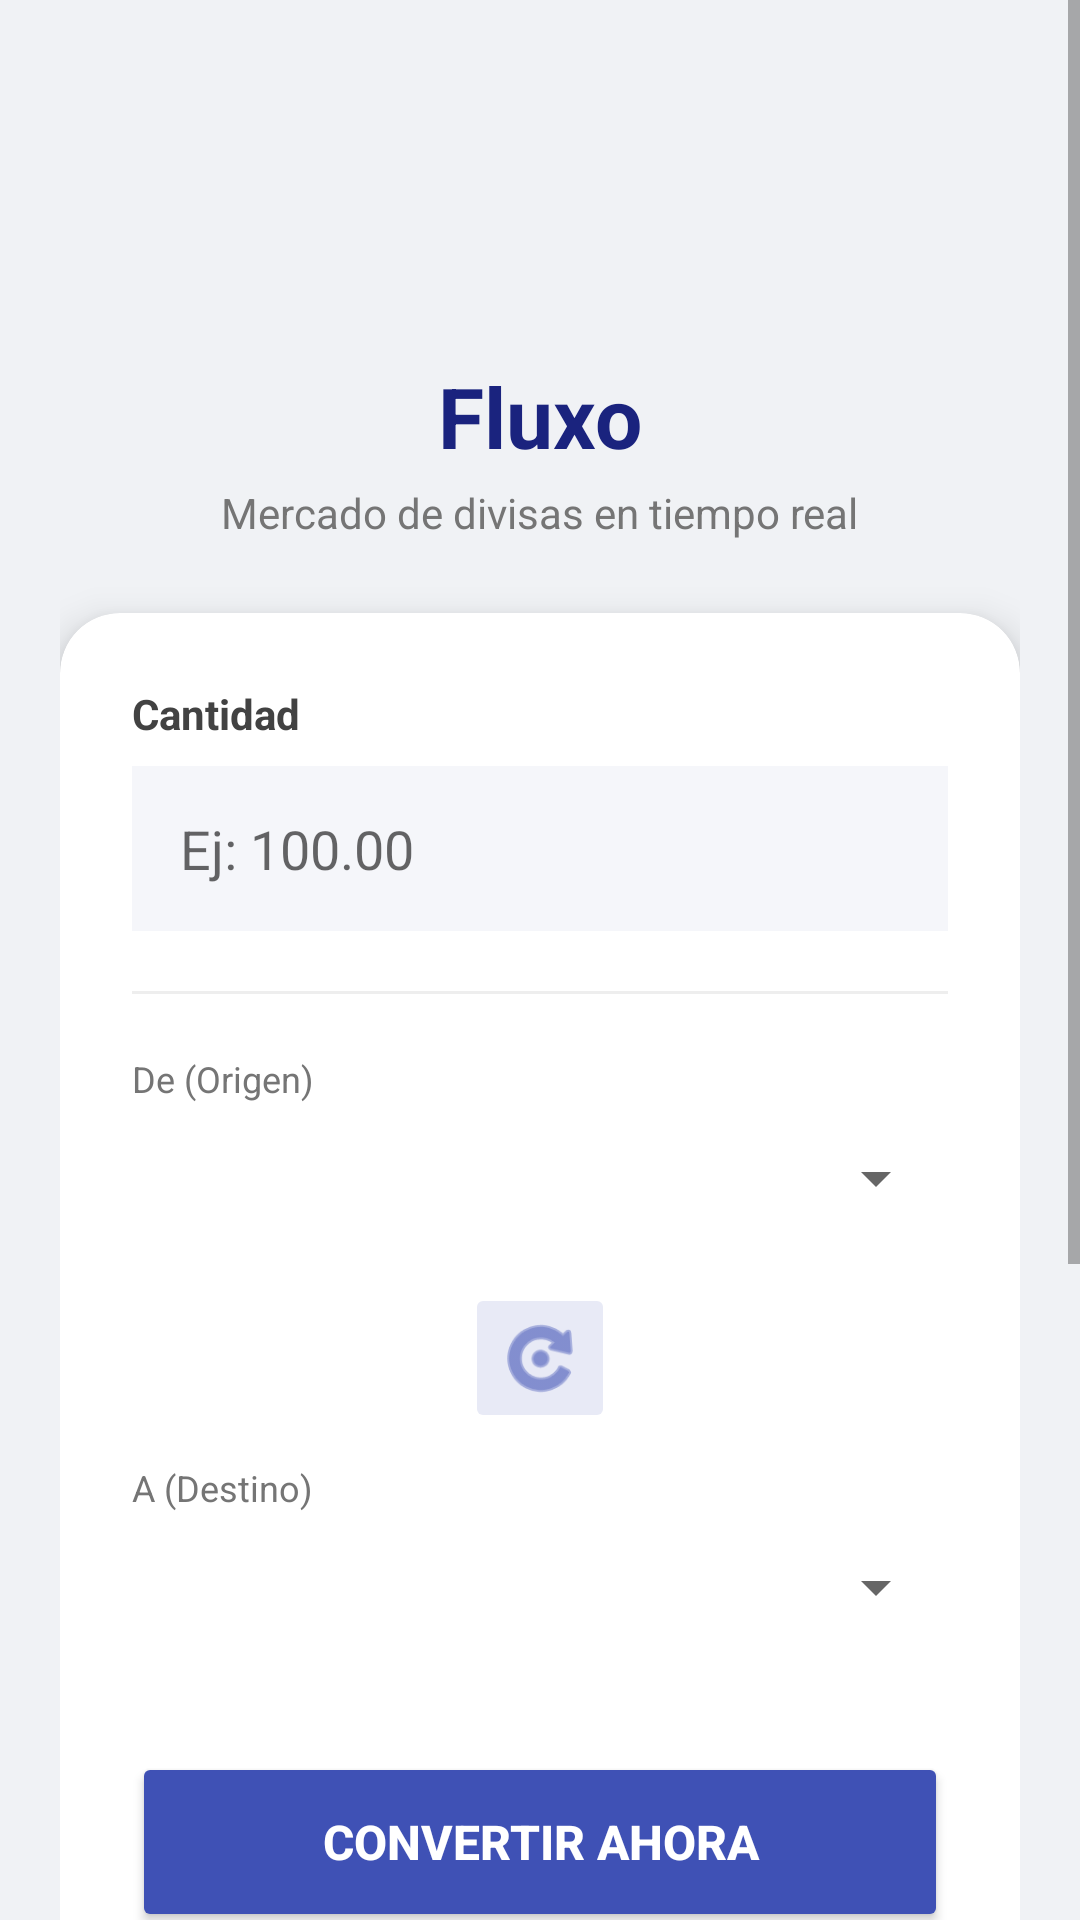

The Android layout XML behind this screen, and the referenced resources:
<!-- AndroidManifest.xml: application theme Theme.ConversorDivisas_palomo_zambrano_jose_manuel -->
<!-- res/layout/activity_main.xml -->
<?xml version="1.0" encoding="utf-8"?>
<ScrollView xmlns:android="http://schemas.android.com/apk/res/android"
    xmlns:app="http://schemas.android.com/apk/res-auto"
    xmlns:tools="http://schemas.android.com/tools"
    android:layout_width="match_parent"
    android:layout_height="match_parent"
    android:background="#F0F2F5"
    android:fillViewport="true">

    <LinearLayout
        android:layout_width="match_parent"
        android:layout_height="wrap_content"
        android:orientation="vertical"
        android:padding="20dp"
        android:gravity="center_horizontal">

        <ImageView
            android:layout_width="80dp"
            android:layout_height="80dp"
            android:src="@mipmap/fluxo"
            android:layout_marginTop="10dp"
            android:layout_marginBottom="10dp"/>

        <TextView
            android:layout_width="wrap_content"
            android:layout_height="wrap_content"
            android:text="Fluxo"
            android:textColor="#1A237E"
            android:textSize="28sp"
            android:textStyle="bold"
            android:layout_marginBottom="4dp"/>

        <TextView
            android:layout_width="wrap_content"
            android:layout_height="wrap_content"
            android:text="Mercado de divisas en tiempo real"
            android:textColor="#757575"
            android:textSize="14sp"
            android:layout_marginBottom="24dp"/>

        <androidx.cardview.widget.CardView
            android:layout_width="match_parent"
            android:layout_height="wrap_content"
            app:cardCornerRadius="20dp"
            app:cardElevation="8dp"
            app:cardBackgroundColor="@android:color/white">

            <LinearLayout
                android:layout_width="match_parent"
                android:layout_height="wrap_content"
                android:orientation="vertical"
                android:padding="24dp">

                <TextView
                    android:layout_width="wrap_content"
                    android:layout_height="wrap_content"
                    android:text="Cantidad"
                    android:textStyle="bold"
                    android:textColor="#424242"
                    android:layout_marginBottom="8dp"/>

                <EditText
                    android:id="@+id/etCantidad"
                    android:layout_width="match_parent"
                    android:layout_height="55dp"
                    android:background="#F5F6FA"
                    android:hint="Ej: 100.00"
                    android:inputType="numberDecimal"
                    android:paddingStart="16dp"
                    android:paddingEnd="16dp"
                    android:textSize="18sp"
                    android:textColor="#333333"/>

                <View
                    android:layout_width="match_parent"
                    android:layout_height="1dp"
                    android:background="#EEEEEE"
                    android:layout_marginTop="20dp"
                    android:layout_marginBottom="20dp"/>

                <LinearLayout
                    android:layout_width="match_parent"
                    android:layout_height="wrap_content"
                    android:orientation="vertical"
                    android:gravity="center_horizontal">

                    <LinearLayout
                        android:layout_width="match_parent"
                        android:layout_height="wrap_content"
                        android:orientation="vertical">
                        <TextView
                            android:layout_width="wrap_content"
                            android:layout_height="wrap_content"
                            android:text="De (Origen)"
                            android:textColor="#757575"
                            android:textSize="12sp"/>

                        <Spinner
                            android:id="@+id/spOrigen"
                            android:layout_width="match_parent"
                            android:layout_height="50dp"/>
                    </LinearLayout>

                    <ImageButton
                        android:id="@+id/btnSwap"
                        android:layout_width="50dp"
                        android:layout_height="50dp"
                        android:src="@android:drawable/ic_menu_rotate"
                        android:backgroundTint="#E8EAF6"
                        android:tint="#3F51B5"
                        android:layout_marginTop="10dp"
                        android:layout_marginBottom="10dp"
                        android:scaleType="centerInside"
                        android:padding="10dp"/>

                    <LinearLayout
                        android:layout_width="match_parent"
                        android:layout_height="wrap_content"
                        android:orientation="vertical">
                        <TextView
                            android:layout_width="wrap_content"
                            android:layout_height="wrap_content"
                            android:text="A (Destino)"
                            android:textColor="#757575"
                            android:textSize="12sp"/>

                        <Spinner
                            android:id="@+id/spDestino"
                            android:layout_width="match_parent"
                            android:layout_height="50dp"/>
                    </LinearLayout>
                </LinearLayout>

                <Button
                    android:id="@+id/btnConvertir"
                    android:layout_width="match_parent"
                    android:layout_height="60dp"
                    android:text="CONVERTIR AHORA"
                    android:textSize="16sp"
                    android:textStyle="bold"
                    android:textColor="#FFFFFF"
                    android:backgroundTint="#3F51B5"
                    android:layout_marginTop="30dp"
                    app:cornerRadius="12dp"/>
            </LinearLayout>
        </androidx.cardview.widget.CardView>

        <TextView
            android:layout_width="wrap_content"
            android:layout_height="wrap_content"
            android:text="Resultado:"
            android:textColor="#757575"
            android:layout_marginTop="30dp"/>

        <TextView
            android:id="@+id/tvResultado"
            android:layout_width="match_parent"
            android:layout_height="wrap_content"
            android:text="0.00"
            android:textSize="42sp"
            android:textStyle="bold"
            android:textColor="#00C853"
            android:gravity="center"
            android:layout_marginTop="8dp"/>

        <ImageView
            android:id="@+id/imgGrafico"
            android:layout_width="match_parent"
            android:layout_height="220dp"
            android:layout_marginTop="24dp"
            android:layout_marginBottom="24dp"
            android:visibility="gone"
            tools:visibility="visible"
            android:scaleType="fitCenter"/>

        <TextView
            android:layout_width="wrap_content"
            android:layout_height="wrap_content"
            android:text="Mercado Cripto (USD)"
            android:textColor="#1A237E"
            android:textSize="18sp"
            android:textStyle="bold"
            android:layout_marginTop="20dp"
            android:layout_marginBottom="10dp"/>

        <androidx.cardview.widget.CardView
            android:layout_width="match_parent"
            android:layout_height="wrap_content"
            app:cardCornerRadius="16dp"
            app:cardElevation="6dp"
            app:cardBackgroundColor="#263238"
            android:layout_marginBottom="30dp">
            <LinearLayout
                android:layout_width="match_parent"
                android:layout_height="wrap_content"
                android:orientation="horizontal"
                android:padding="16dp"
                android:weightSum="3">

                <LinearLayout
                    android:layout_width="0dp"
                    android:layout_height="wrap_content"
                    android:layout_weight="1"
                    android:orientation="vertical"
                    android:gravity="center">
                    <TextView
                        android:text="BTC"
                        android:textColor="#FFD54F"
                        android:textStyle="bold"
                        android:layout_width="wrap_content"
                        android:layout_height="wrap_content"/>
                    <TextView
                        android:id="@+id/txtBtcPrecio"
                        android:text="..."
                        android:textColor="#FFFFFF"
                        android:textSize="14sp"
                        android:layout_width="wrap_content"
                        android:layout_height="wrap_content"/>
                    <TextView
                        android:id="@+id/txtBtcCambio"
                        android:text="0.0%"
                        android:textSize="12sp"
                        android:layout_width="wrap_content"
                        android:layout_height="wrap_content"/>
                </LinearLayout>

                <LinearLayout
                    android:layout_width="0dp"
                    android:layout_height="wrap_content"
                    android:layout_weight="1"
                    android:orientation="vertical"
                    android:gravity="center">
                    <TextView
                        android:text="ETH"
                        android:textColor="#90CAF9"
                        android:textStyle="bold"
                        android:layout_width="wrap_content"
                        android:layout_height="wrap_content"/>
                    <TextView
                        android:id="@+id/txtEthPrecio"
                        android:text="..."
                        android:textColor="#FFFFFF"
                        android:textSize="14sp"
                        android:layout_width="wrap_content"
                        android:layout_height="wrap_content"/>
                    <TextView
                        android:id="@+id/txtEthCambio"
                        android:text="0.0%"
                        android:textSize="12sp"
                        android:layout_width="wrap_content"
                        android:layout_height="wrap_content"/>
                </LinearLayout>

                <LinearLayout
                    android:layout_width="0dp"
                    android:layout_height="wrap_content"
                    android:layout_weight="1"
                    android:orientation="vertical"
                    android:gravity="center">
                    <TextView
                        android:text="SOL"
                        android:textColor="#B388FF"
                        android:textStyle="bold"
                        android:layout_width="wrap_content"
                        android:layout_height="wrap_content"/>
                    <TextView
                        android:id="@+id/txtSolPrecio"
                        android:text="..."
                        android:textColor="#FFFFFF"
                        android:textSize="14sp"
                        android:layout_width="wrap_content"
                        android:layout_height="wrap_content"/>
                    <TextView
                        android:id="@+id/txtSolCambio"
                        android:text="0.0%"
                        android:textSize="12sp"
                        android:layout_width="wrap_content"
                        android:layout_height="wrap_content"/>
                </LinearLayout>

            </LinearLayout>
        </androidx.cardview.widget.CardView>
    </LinearLayout>
</ScrollView>
<!-- resources referenced by this layout -->
<resources>
  <style name="Theme.ConversorDivisas_palomo_zambrano_jose_manuel" parent="Theme.MaterialComponents.DayNight.DarkActionBar">
          
          <item name="colorPrimary">@color/purple_500</item>
          <item name="colorPrimaryVariant">@color/purple_700</item>
          <item name="colorOnPrimary">@color/white</item>
          
          <item name="colorSecondary">@color/teal_200</item>
          <item name="colorSecondaryVariant">@color/teal_700</item>
          <item name="colorOnSecondary">@color/black</item>
          
          <item name="android:statusBarColor" tools:targetApi="l">?attr/colorPrimaryVariant</item>
          
      </style>
  <!-- not gathered from this repository: default colours our renderer supplied (Android Studio template values) -->
  <color name="purple_500">#FF6200EE</color>
  <color name="purple_700">#FF3700B3</color>
  <color name="teal_200">#FF03DAC5</color>
  <color name="teal_700">#FF018786</color>
  <color name="black">#FF000000</color>
  <color name="white">#FFFFFFFF</color>
</resources>
